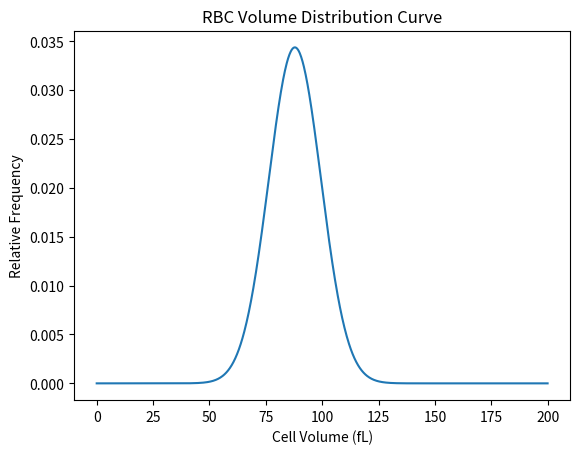
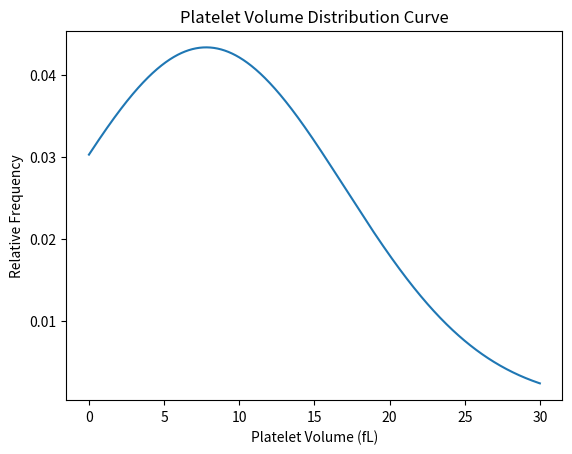
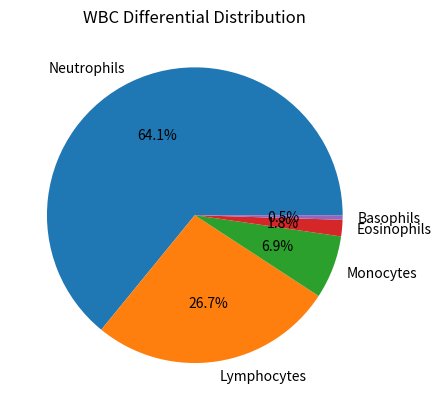

The matplotlib source for these figures, in order:
# =========================================
# ACCURATE GRAPHS FROM NUMERIC CBC DATA
# [redacted]
# Using mathematically defined parameters only
# =========================================

import numpy as np
import matplotlib.pyplot as plt

# -----------------------------
# 1️⃣ RBC Distribution Curve
# Using:
# MCV = 87.9 fL
# RDW-CV = 13.2 %
# Formula: RDW-CV = (SD / MCV) × 100
# Therefore SD = (RDW-CV × MCV) / 100
# -----------------------------

MCV = 87.9
RDW_CV = 13.2

rbc_sd = (RDW_CV * MCV) / 100

x_rbc = np.linspace(0, 200, 1000)
rbc_curve = (1 / (rbc_sd * np.sqrt(2 * np.pi))) * np.exp(-0.5 * ((x_rbc - MCV) / rbc_sd) ** 2)

plt.figure()
plt.plot(x_rbc, rbc_curve)
plt.title("RBC Volume Distribution Curve")
plt.xlabel("Cell Volume (fL)")
plt.ylabel("Relative Frequency")
plt.show()


# -----------------------------
# 2️⃣ PLT Distribution Curve
# Using:
# MPV = 7.8 fL (mean platelet volume)
# PDW = 9.2 fL (treated as SD since unit is fL)
# -----------------------------

MPV = 7.8
PDW = 9.2

plt_sd = PDW

x_plt = np.linspace(0, 30, 1000)
plt_curve = (1 / (plt_sd * np.sqrt(2 * np.pi))) * np.exp(-0.5 * ((x_plt - MPV) / plt_sd) ** 2)

plt.figure()
plt.plot(x_plt, plt_curve)
plt.title("Platelet Volume Distribution Curve")
plt.xlabel("Platelet Volume (fL)")
plt.ylabel("Relative Frequency")
plt.show()


# -----------------------------
# 3️⃣ WBC Differential Distribution (Pie Chart)
# Using exact percentage values
# -----------------------------

labels = ["Neutrophils", "Lymphocytes", "Monocytes", "Eosinophils", "Basophils"]
sizes = [64.1, 26.7, 6.9, 1.8, 0.5]

plt.figure()
plt.pie(sizes, labels=labels, autopct='%1.1f%%')
plt.title("WBC Differential Distribution")
plt.show()

print("Accurate graphs generated from numeric CBC parameters.")
